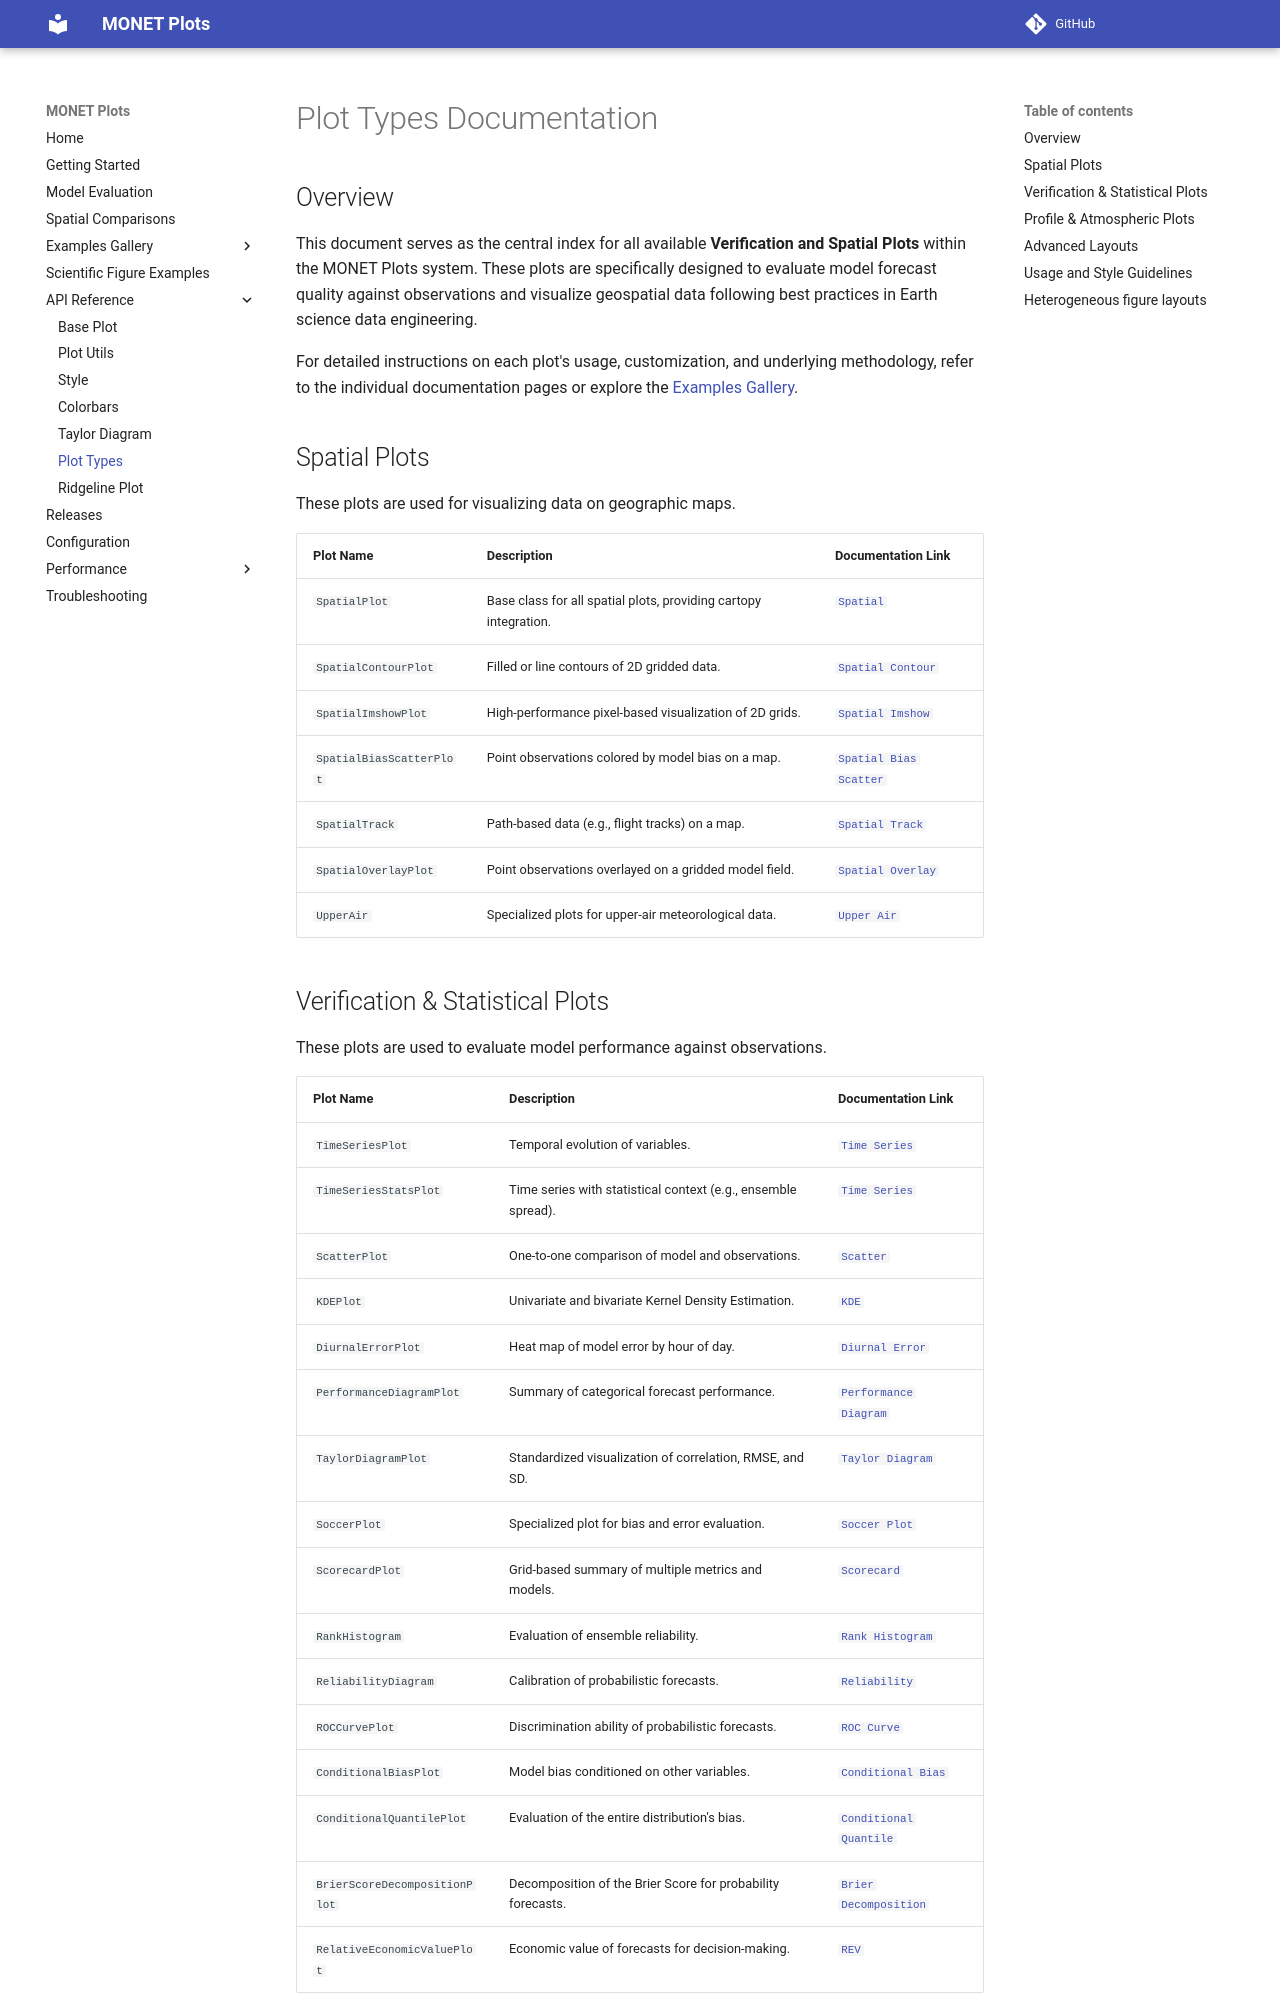

repository: noaa-oar-arl/monet-plots · page: plots/index.html · generator: mkdocs

# Plot Types Documentation

## Overview

This document serves as the central index for all available **Verification and Spatial Plots** within the MONET Plots system. These plots are specifically designed to evaluate model forecast quality against observations and visualize geospatial data following best practices in Earth science data engineering.

For detailed instructions on each plot's usage, customization, and underlying methodology, refer to the individual documentation pages or explore the [Examples Gallery](../gallery/index.md).

## Spatial Plots

These plots are used for visualizing data on geographic maps.

| Plot Name | Description | Documentation Link |
| :--- | :--- | :--- |
| `SpatialPlot` | Base class for all spatial plots, providing cartopy integration. | [`Spatial`](./spatial.md) |
| `SpatialContourPlot` | Filled or line contours of 2D gridded data. | [`Spatial Contour`](./spatial_contour.md) |
| `SpatialImshowPlot` | High-performance pixel-based visualization of 2D grids. | [`Spatial Imshow`](./spatial_imshow.md) |
| `SpatialBiasScatterPlot` | Point observations colored by model bias on a map. | [`Spatial Bias Scatter`](./spatial_bias_scatter.md) |
| `SpatialTrack` | Path-based data (e.g., flight tracks) on a map. | [`Spatial Track`](./spatial.md) |
| `SpatialOverlayPlot` | Point observations overlayed on a gridded model field. | [`Spatial Overlay`](./spatial.md) |
| `UpperAir` | Specialized plots for upper-air meteorological data. | [`Upper Air`](./upper_air.md) |
